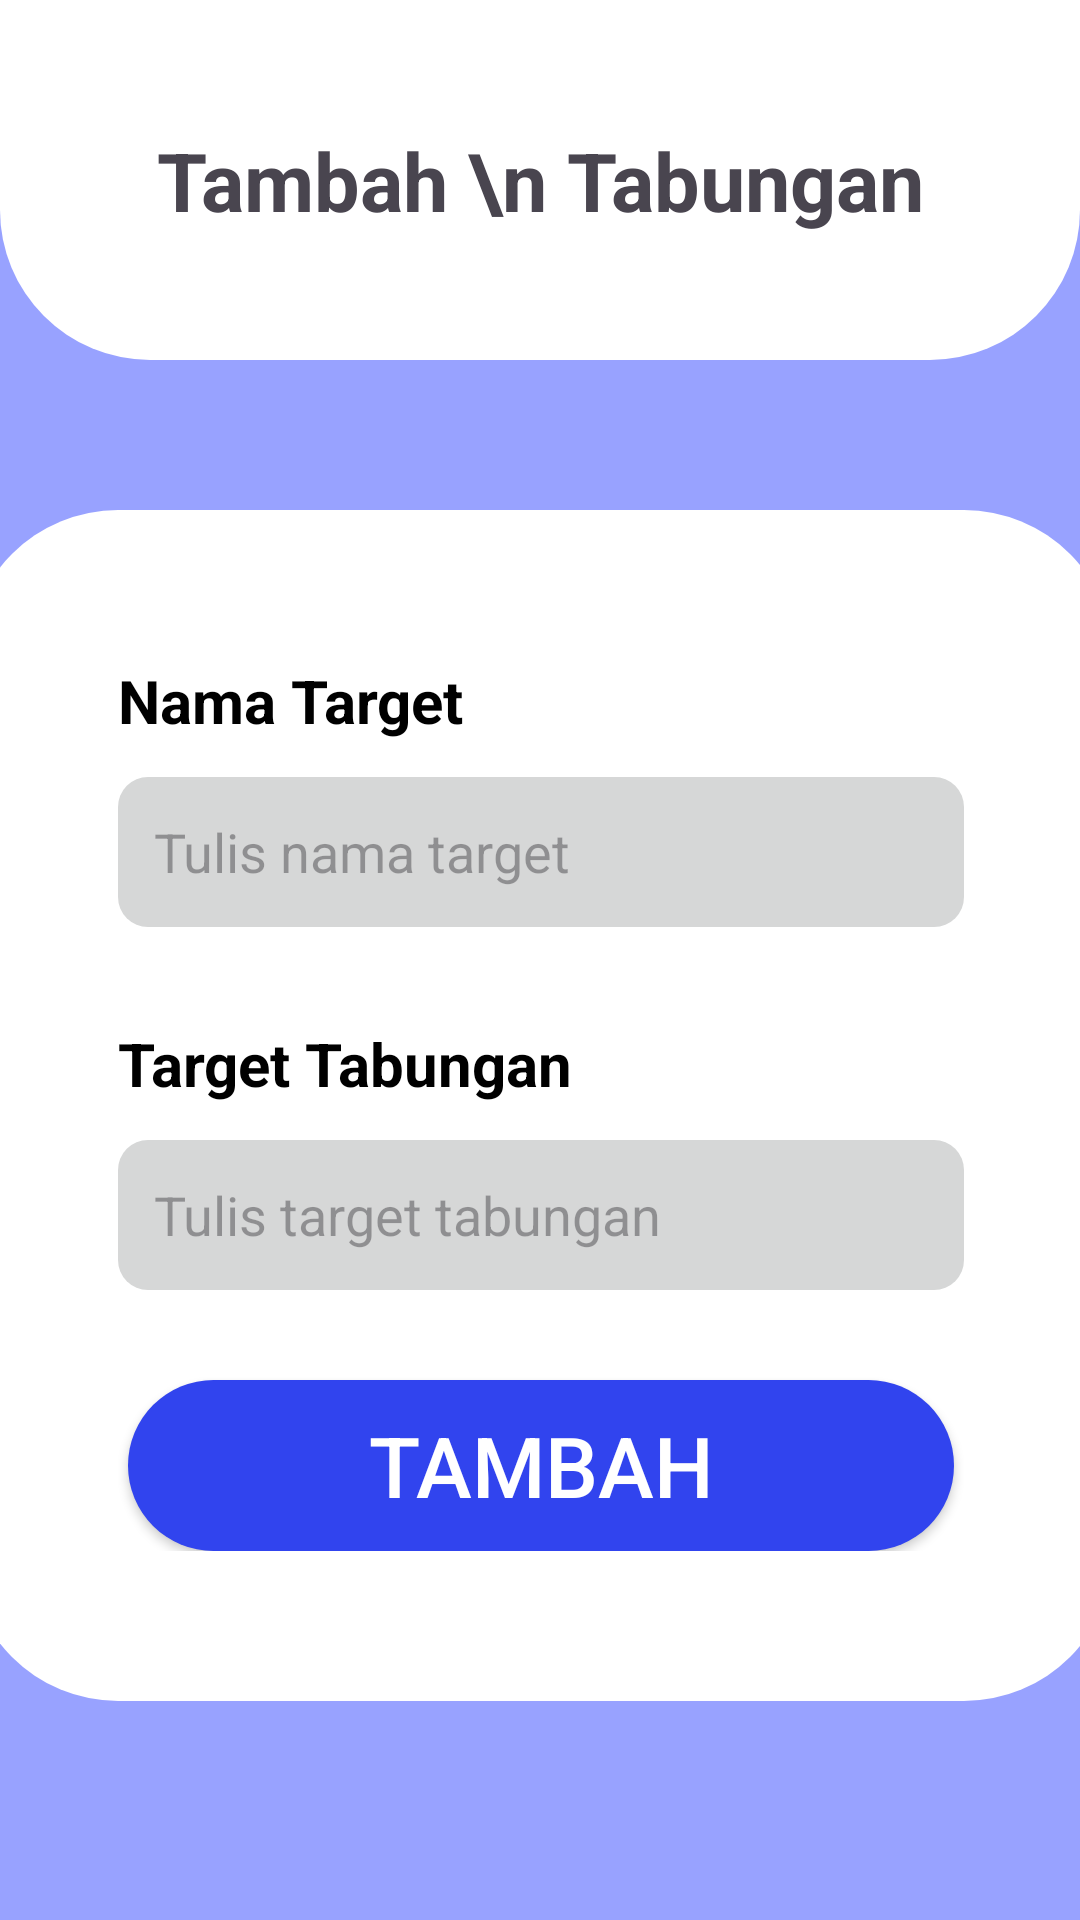

Write the Android layout XML for this screen, with the resource values it uses.
<!-- AndroidManifest.xml: application theme Theme.TabunganKu -->
<!-- res/layout/activity_tambah_tabungan.xml -->
<?xml version="1.0" encoding="utf-8"?>
<androidx.constraintlayout.widget.ConstraintLayout xmlns:android="http://schemas.android.com/apk/res/android"
    xmlns:app="http://schemas.android.com/apk/res-auto"
    xmlns:tools="http://schemas.android.com/tools"
    android:id="@+id/main"
    android:background="@color/purple"
    android:layout_width="match_parent"
    android:layout_height="match_parent"
    tools:context=".TambahTabunganActivity">


    <LinearLayout
        android:id="@+id/linearSatu"
        app:layout_constraintTop_toTopOf="parent"
        app:layout_constraintStart_toStartOf="parent"
        android:layout_width="match_parent"
        android:background="@drawable/background_top"
        android:layout_height="120dp"
        android:gravity="center_vertical"
        android:orientation="vertical">

        <TextView
            android:id="@+id/tvTambahTabungan"
            android:layout_width="match_parent"
            android:layout_height="wrap_content"
            android:text="Tambah \n Tabungan"
            android:textSize="27sp"
            android:textStyle="bold"
            android:textAlignment="center"
            />
    </LinearLayout>
    
    <LinearLayout
        app:layout_constraintTop_toBottomOf="@+id/linearSatu"
        app:layout_constraintStart_toStartOf="parent"
        app:layout_constraintEnd_toEndOf="parent"
        android:layout_marginTop="50dp"
        android:orientation="vertical"
        android:padding="50dp"
        android:background="@drawable/backgroud_form"
        android:layout_width="382dp"
        android:layout_height="wrap_content">

            <TextView
                android:id="@+id/tvNamaTarget"
                android:layout_width="match_parent"
                android:layout_height="wrap_content"
                android:text="Nama Target"
                android:textColor="@color/black"
                android:textSize="20sp"
                android:textStyle="bold" />

            <EditText
                android:id="@+id/etNamaTarget"
                android:layout_width="match_parent"
                android:layout_height="50dp"
                android:layout_marginTop="12dp"
                android:background="@drawable/background_edit_text"
                android:ems="10"
                android:hint="Tulis nama target"
                android:inputType="text"
                android:padding="12dp"
                android:textColor="#707070"
                android:textSize="18sp" />

            <TextView
                android:id="@+id/tvTarget"
                android:layout_width="match_parent"
                android:layout_height="wrap_content"
                android:layout_marginTop="32dp"
                android:text="Target Tabungan"
                android:textColor="@color/black"
                android:textSize="20sp"
                android:textStyle="bold" />

            <EditText
                android:id="@+id/etTargetTabungan"
                android:layout_width="match_parent"
                android:layout_height="50dp"
                android:layout_marginTop="12dp"
                android:hint="Tulis target tabungan"
                android:background="@drawable/background_edit_text"
                android:ems="10"
                android:inputType="numberDecimal"
                android:padding="12dp"
                android:textColor="#707070"
                android:textSize="18sp" />

        <androidx.appcompat.widget.AppCompatButton
            android:id="@+id/btnSimpan"
            android:layout_width="wrap_content"
            android:layout_height="57dp"
            android:layout_marginTop="30dp"
            android:text="Tambah"
            android:textSize="28sp"
            android:textColor="@color/white"
            android:background="@drawable/background_button"
            android:layout_gravity="center"
            android:elevation="8dp"
            android:paddingHorizontal="80dp"

            />



    </LinearLayout>

</androidx.constraintlayout.widget.ConstraintLayout>
<!-- resources referenced by this layout -->
<resources>
  <color name="black">#FF000000</color>
  <color name="purple">#98A2FF</color>
  <color name="white">#FFFFFFFF</color>
  <!-- drawable backgroud_form (drawable) -->
  <?xml version="1.0" encoding="utf-8"?>
  <selector xmlns:android="http://schemas.android.com/apk/res/android">
  
      <item>
          <shape android:shape="rectangle">
              <corners android:radius="50dp"/>
              <solid android:color="@color/white"/>
          </shape>
      </item>
  </selector>
  <!-- drawable background_button (drawable) -->
  <?xml version="1.0" encoding="utf-8"?>
  <selector xmlns:android="http://schemas.android.com/apk/res/android">
  
      <item>
          <shape android:shape="rectangle">
              <solid android:color="@color/primary"/>
              <corners android:radius="50dp"/>
          </shape>
      </item>
  </selector>
  <!-- drawable background_edit_text (drawable) -->
  <?xml version="1.0" encoding="utf-8"?>
  <selector xmlns:android="http://schemas.android.com/apk/res/android">
      <item>
          <shape android:shape="rectangle">
              <corners android:radius="10dp"/>
              <solid android:color="#D6D7D7"/>
          </shape>
      </item>
  </selector>
  <!-- drawable background_top (drawable) -->
  <?xml version="1.0" encoding="utf-8"?>
  <selector xmlns:android="http://schemas.android.com/apk/res/android">
  
      <item>
          <shape android:shape="rectangle">
              <corners android:bottomRightRadius="50dp" android:bottomLeftRadius="50dp"/>
              <solid android:color="@color/white"/>
          </shape>
      </item>
  </selector>
  <style name="Theme.TabunganKu" parent="Base.Theme.TabunganKu" />
  <color name="primary">#3144EE</color>
  <style name="Base.Theme.TabunganKu" parent="Theme.Material3.DayNight.NoActionBar">
          
          
      </style>
</resources>
